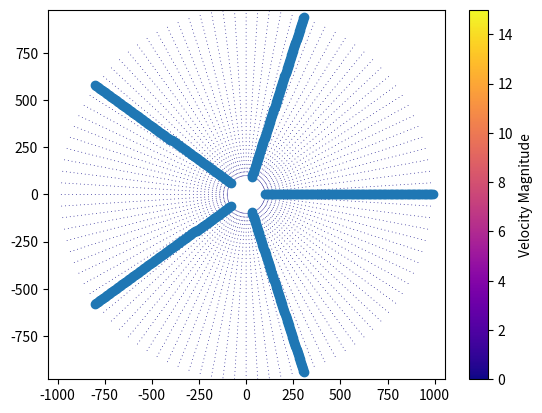

This figure's Python source:
import numpy as np
import math
import matplotlib.pyplot as plt
from matplotlib.animation import FuncAnimation
from matplotlib.cm import ScalarMappable
from matplotlib.colors import Normalize

Temp = 273.15 + 10 # Kelvin
class Fluid:
  def __init__(self, T = Temp, visk = 2.791*10**(-7)*Temp**(0.7335), dens = 1.2):
    self.T = T
    self.viskositet = visk
    self.densitet = dens
    k_viskositet = self.viskositet/self.densitet #J/kg*s alt: m^2/s

class Orkan():

	def __init__(self, U:float, a:float, phi_n:int, r_max:int, r_step:int, t_max:int, t_step:int):
		self.r0 = a
		self.U = U
		self.phi_n = phi_n
		self.r_max = r_max
		self.t_max = t_max
		self.r_step = r_step
		self.t_step = t_step
		self.t_list = [0]
		self.r_list = []
		#Create initial r_list
		for r in range(self.r0, self.r_max, self.r_step):
			self.r_list.append(Velocity(r, 0, dt=self.t_step, dr=self.r_step))
		self.rv_t_matrix = []

	def time_step(self):
		for i in range(len(self.r_list)):
			if i < len(self.r_list)-2:
				self.r_list[i].integrate_t(self.r_list[i+1].vector, self.r_list[i+2].vector)
			elif i < len(self.r_list)-1:
				self.r_list[i].integrate_t(self.r_list[i+1].vector, [0, 0])
			else:
				self.r_list[i].integrate_t([0, 0], [0, 0])
		self.rv_t_matrix.append([objekt.vector.copy() for objekt in self.r_list])


	def create_v_t_matrix(self):
		self.rv_t_matrix.append([objekt.vector.copy() for objekt in self.r_list])
		for i in range(1, int(self.t_max/self.t_step), 1):
			t = self.t_step * i
			self.time_step()
			self.t_list.append(t)
			
class Velocity:
    def __init__(self, r, phi, dt, dr, dp_const=128, rotation=0.0002, latitude=np.pi/4):
        self.vector = [0, 0]
        self.r = r
        self.phi = phi
        T = 273.15 + 20 # Kelvin
        self.fluid = Fluid()
        self.dp_const = dp_const # Pressure gradiant
        self.earth_rotation = rotation
        self.latitude = latitude
        self.dt = dt
        self.dr = dr

    def integrate_t(self, next_vel, next2_vel):
        dr = self._durdt(next_vel[0], next2_vel[0])*self.dt
        self.vector[0] = self.vector[0] + dr
        self.vector[1] = self.vector[1] + self._dupdt(next_vel[1], next2_vel[1])*self.dt

    def _durdt(self, next_ur, next_ur2) -> float:
        cur_ur = self.vector[0]
        A = 2
        B = 0.5

        # Navier-stokes med coreolis-acceleration
        grad_vel_term = -cur_ur*((next_ur-cur_ur)/self.dr)
        grad_p_term =  - (1/self.fluid.densitet) * A * self.dp_const * math.exp(-A/self.r**B) / (self.r**(B+1)) 
        coreolis_term = self._coreolis_force()[0]
        laplace_term = self.fluid.viskositet * (next_ur2-2*next_ur+cur_ur)/(2*self.dr)

        return grad_vel_term + grad_p_term + coreolis_term + laplace_term


    def _dupdt(self, next_up, next_up2):
        cur_up = self.vector[1]

        # Navier-stokes med coreolis-acceleration
        grad_vel_term = 0
        grad_p_term = 0
        coreolis_term = self._coreolis_force()[1]
        laplace_term = self.fluid.viskositet * (next_up2-2*next_up+cur_up)/(2*self.dr)

        return grad_vel_term + grad_p_term + coreolis_term + laplace_term

    def _coreolis_force(self) -> list[float, float]:
       scaling = 2*self.earth_rotation*math.sin(self.latitude)
       return [scaling*(-self.vector[1]), scaling*self.vector[0]]


class SphericalVectorFieldSimulation:
    def __init__(self, velocity_matrix, time_list, r_values, phi_n=36, orkan: Orkan = None):
        """
        Initialize the simulation.

        Parameters:
        - velocity_matrix: A 2D list or numpy array of shape (len(time_list), len(r_values), 2)
          containing velocities [vr, vphi] at each time step for each radial value.
        - time_list: A list of time values.
        - r_values: A list of radial distances.
        - phi_n: Number of angular divisions for phi (default is 36).
        """
        self.orkan: Orkan = orkan
        self.velocity_matrix = np.array(velocity_matrix)
        self.time_list = time_list
        self.r_values = r_values
        self.phi_n = phi_n
        self.phi_values = np.linspace(0, 2 * np.pi, phi_n, endpoint=False)

    def generate_positions_and_velocities(self, t_index):
        """
        Generate Cartesian positions and velocity vectors for the given time index.

        Parameters:
        - t_index: Index of the current time step.

        Returns:
        - positions: List of (x, y) positions.
        - velocities: List of (vx, vy) velocities.
        """
        positions = []
        velocities = []

        for r_idx, r in enumerate(self.r_values):
            vr, vphi = self.velocity_matrix[t_index, r_idx]  # Spherical velocities
            for phi in self.phi_values:
                scale = 1
				# Convert spherical to Cartesian
                x = r * np.cos(phi)
                y = r * np.sin(phi)
                vx = (vr * np.cos(phi) - vphi * np.sin(phi)) * scale
                vy = (vr * np.sin(phi) + vphi * np.cos(phi)) * scale

                positions.append((x, y))
                velocities.append((vx, vy))

        return positions, velocities


    def animate_vector_field(self):
        """
        Create and display an animation of the vector field with constant-sized arrows
        and a fixed colormap range from 0 to 0.2.
        """
        fig, ax = plt.subplots()
        ax.axis('equal')
        ax.set_xlim(-max(self.r_values), max(self.r_values))
        ax.set_ylim(-max(self.r_values), max(self.r_values))

        # Initialize quiver plot
        positions, velocities = self.generate_positions_and_velocities(0)
        X, Y = zip(*positions)
        U, V = zip(*velocities)

        # Calculate magnitudes
        magnitudes = np.sqrt(np.array(U)**2 + np.array(V)**2)

        # Fix the colormap range
        vmin = 0
        vmax = 15 # Fixed maximum value
        norm = Normalize(vmin=vmin, vmax=vmax, clip=True)
        cmap = plt.cm.plasma  # Choose a colormap

        # Normalize velocities for constant arrow size
        U_normalized = np.array(U) / (magnitudes + 1e-6)
        V_normalized = np.array(V) / (magnitudes + 1e-6)

        quiver = ax.quiver(
            X, Y, U_normalized, V_normalized,
            magnitudes,  # Color based on magnitude
            cmap=cmap,
            norm=norm,
            scale=20,  # Adjust scale for arrow size
        )

        # Add color bar
        sm = ScalarMappable(cmap=cmap, norm=norm)
        sm.set_array([])
        cbar = fig.colorbar(sm, ax=ax, orientation='vertical')
        cbar.set_label('Velocity Magnitude')

        def update(frame):
            t_index = frame % len(self.time_list)  # Wrap around if frame exceeds the time list
            positions, velocities = self.generate_positions_and_velocities(t_index)
            X, Y = zip(*positions)
            U, V = zip(*velocities)

            # Calculate magnitudes and normalize velocities
            magnitudes = np.sqrt(np.array(U)**2 + np.array(V)**2)
            U_normalized = np.array(U) / (magnitudes + 1e-6)
            V_normalized = np.array(V) / (magnitudes + 1e-6)

            quiver.set_offsets(np.c_[X, Y])
            quiver.set_UVC(U_normalized, V_normalized, magnitudes)  # Update colors with magnitudes
            quiver.set_array(magnitudes)  # Explicitly update colors
            return quiver,

        particle_n = 100
        particle_list = []
        for k in range(5):
            append_list = [Particle(orkan = self.orkan, r0 = self.orkan.r0 + i*(self.orkan.r_max-self.orkan.r0)/particle_n, phi0 = k*2*np.pi/5, dt = self.orkan.t_step) for i in range(particle_n)]
            particle_list.extend(append_list)
        
        def update_particle_positions():
            positions = []
            for particle in particle_list:
                if particle.dt != 0:
                    particle.integrate()
                particle.timestep += 1
                positions.append((particle.r*np.cos(particle.phi), particle.r*np.sin(particle.phi)))
            #print(positions)
            return positions
        
        def update_particles(frame):
             A, B = zip(*update_particle_positions())
             scatter.set_offsets(np.c_[A, B])
             return scatter

        A, B = zip(*update_particle_positions())
        
        scatter = ax.scatter(
             A, B
        )

        # Animation
        ani = FuncAnimation(fig, update, frames=len(self.time_list), interval=1, blit=False)
        ani2 = FuncAnimation(fig, update_particles, frames=len(self.time_list), interval = 1, blit = False)
        plt.show()

class Particle:
    def __init__(self, orkan: Orkan, size = 1, r0 = 0, phi0 = 0, dt = 1):
        self.size = size
        self.r = r0
        self.phi = phi0
        self.orkan = orkan
        self.dt = dt
        self.timestep = 0
        self.rt_array = []#np.array(int(orkan.t_max/orkan.t_step))
        
        """
        for step in range(int(orkan.t_max/orkan.t_step)):
            self.integrate()
        """
 
    def integrate(self):
        r_index = int((self.r-self.orkan.r0) % self.orkan.r_step)
        scaling = 1
        self.r = self.r + self.orkan.rv_t_matrix[self.timestep][r_index][0]*self.dt*scaling
        if self.r < self.orkan.r0: self.r = self.orkan.r_max
        
        self.phi = self.phi + self.orkan.rv_t_matrix[self.timestep][r_index][1]*self.dt*scaling/self.r
        self.phi = self.phi % (2*np.pi)
        self.rt_array.append([self.r, self.phi])
         
         
    
    

if __name__ == "__main__":
    #example()
    
    phi_n = 100
    #o = Orkan(U=1, a=30*10**3, phi_n=phi_n, r_max=200*10**3, t_max=1000, t_step=1, r_step=10*10**3)
    o = Orkan(U=1, a=100, phi_n=phi_n, r_max=1000, t_max=20000, t_step=5, r_step=20)
    o.create_v_t_matrix()
    r_values = [objekt.r for objekt in o.r_list]
    sim = SphericalVectorFieldSimulation(o.rv_t_matrix, o.t_list, r_values, phi_n, orkan = o)
    sim.animate_vector_field()
    
